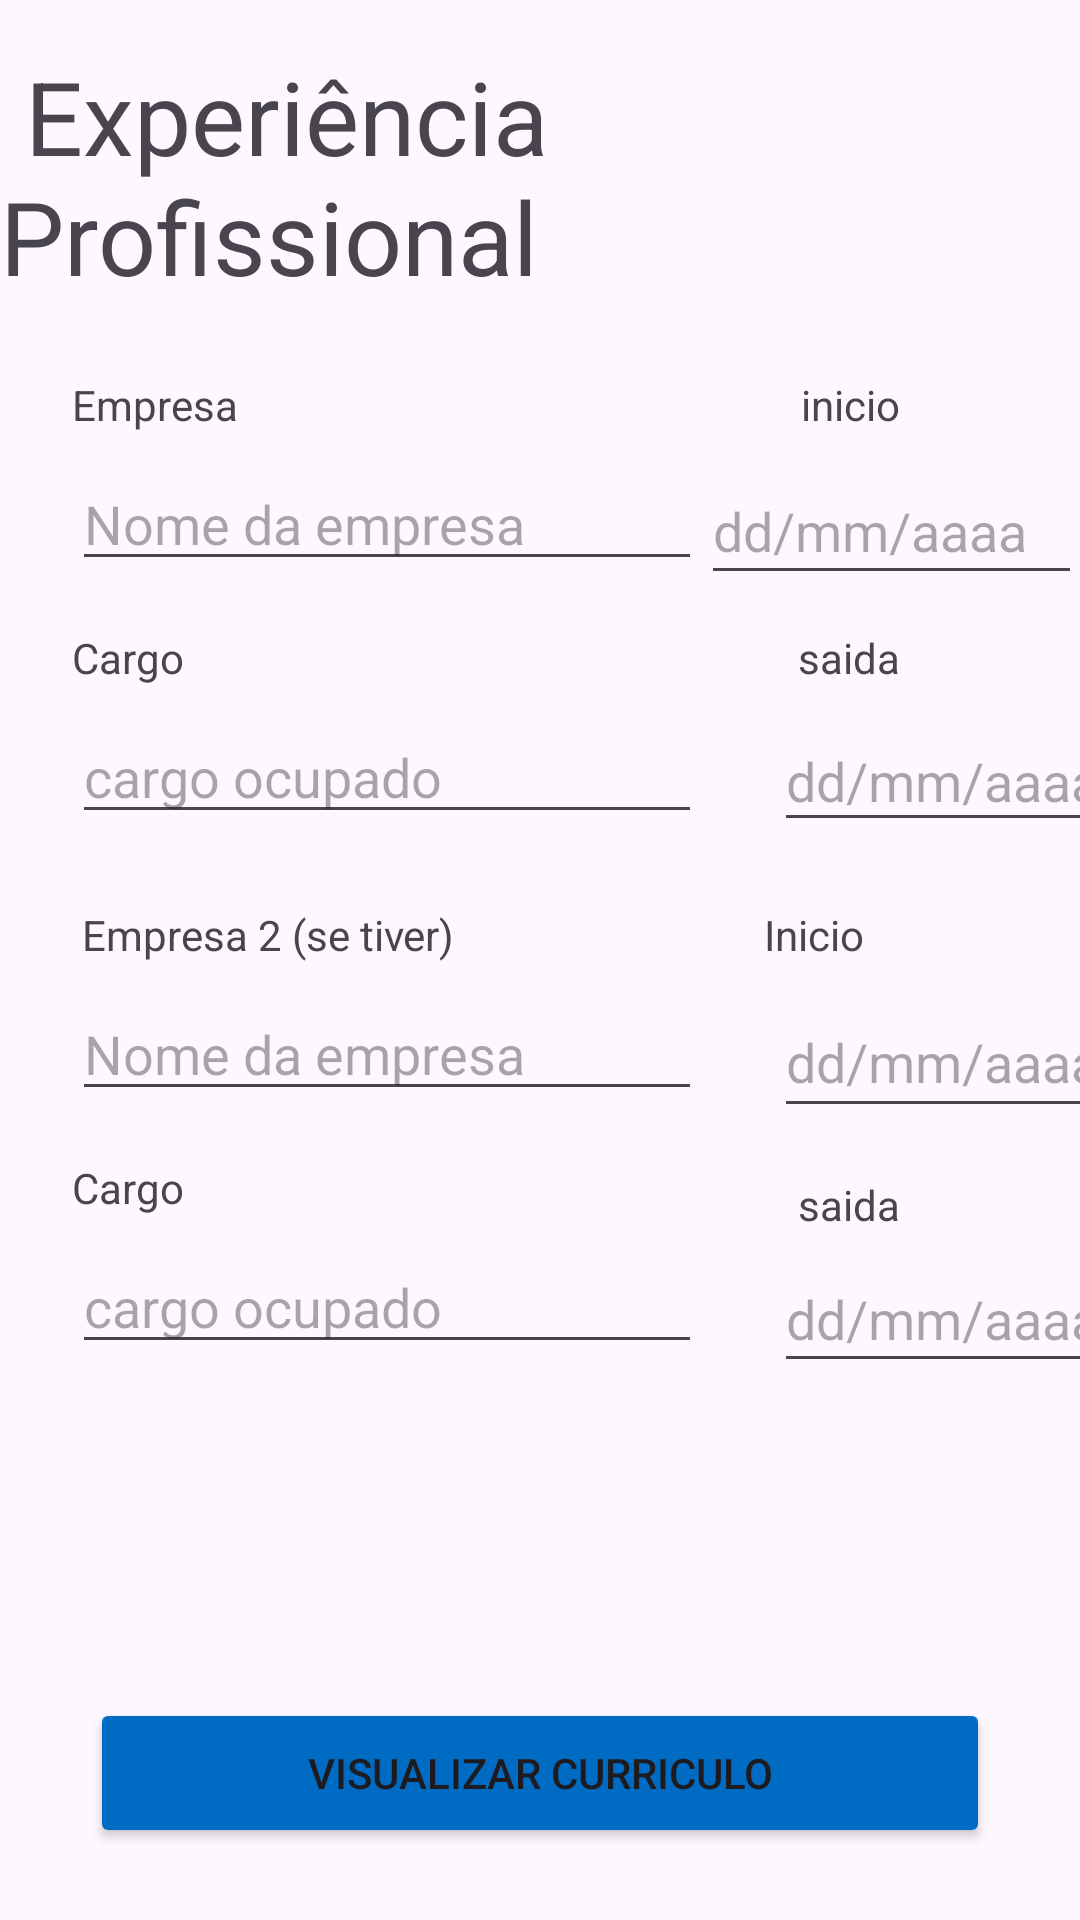

The Android layout XML behind this screen, and the referenced resources:
<!-- AndroidManifest.xml: application theme Theme.CriarCurriculo -->
<!-- res/layout/activity_experi.xml -->
<?xml version="1.0" encoding="utf-8"?>
<androidx.constraintlayout.widget.ConstraintLayout xmlns:android="http://schemas.android.com/apk/res/android"
    xmlns:app="http://schemas.android.com/apk/res-auto"
    xmlns:tools="http://schemas.android.com/tools"
    android:id="@+id/main"
    android:layout_width="match_parent"
    android:layout_height="match_parent"
    tools:context=".ExperiActivity">

    <TextView
        android:id="@+id/textView2"
        android:layout_width="wrap_content"
        android:layout_height="wrap_content"
        android:layout_marginTop="16dp"
        android:text=" Experiência Profissional"
        android:textSize="34sp"
        app:layout_constraintEnd_toEndOf="parent"
        app:layout_constraintStart_toStartOf="parent"
        app:layout_constraintTop_toTopOf="parent" />

    <TextView
        android:id="@+id/fixemp1"
        android:layout_width="wrap_content"
        android:layout_height="wrap_content"
        android:layout_marginStart="24dp"
        android:layout_marginTop="24dp"
        android:text="Empresa"
        app:layout_constraintStart_toStartOf="parent"
        app:layout_constraintTop_toBottomOf="@+id/textView2" />

    <EditText
        android:id="@+id/editnmEmp1"
        android:layout_width="wrap_content"
        android:layout_height="wrap_content"
        android:layout_marginStart="24dp"
        android:layout_marginTop="8dp"
        android:ems="10"
        android:hint="Nome da empresa"
        android:inputType="text"
        app:layout_constraintStart_toStartOf="parent"
        app:layout_constraintTop_toBottomOf="@+id/fixemp1" />

    <TextView
        android:id="@+id/fixcargo1"
        android:layout_width="wrap_content"
        android:layout_height="wrap_content"
        android:layout_marginStart="24dp"
        android:layout_marginTop="16dp"
        android:text="Cargo"
        app:layout_constraintStart_toStartOf="parent"
        app:layout_constraintTop_toBottomOf="@+id/editnmEmp1" />

    <EditText
        android:id="@+id/editcargo1"
        android:layout_width="wrap_content"
        android:layout_height="wrap_content"
        android:layout_marginStart="24dp"
        android:layout_marginTop="8dp"
        android:ems="10"
        android:hint="cargo ocupado"
        android:inputType="text"
        app:layout_constraintStart_toStartOf="parent"
        app:layout_constraintTop_toBottomOf="@+id/fixcargo1" />

    <TextView
        android:id="@+id/fixentrEmp1"
        android:layout_width="wrap_content"
        android:layout_height="wrap_content"
        android:layout_marginTop="24dp"
        android:layout_marginEnd="60dp"
        android:text="inicio"
        app:layout_constraintEnd_toEndOf="parent"
        app:layout_constraintTop_toBottomOf="@+id/textView2" />

    <TextView
        android:id="@+id/fixsaida1"
        android:layout_width="wrap_content"
        android:layout_height="wrap_content"
        android:layout_marginTop="16dp"
        android:layout_marginEnd="60dp"
        android:text="saida"
        app:layout_constraintEnd_toEndOf="parent"
        app:layout_constraintTop_toBottomOf="@+id/editnmEmp1" />

    <EditText
        android:id="@+id/editcargo2"
        android:layout_width="wrap_content"
        android:layout_height="wrap_content"
        android:layout_marginStart="24dp"
        android:layout_marginTop="8dp"
        android:ems="10"
        android:hint="cargo ocupado"
        android:inputType="text"
        app:layout_constraintStart_toStartOf="parent"
        app:layout_constraintTop_toBottomOf="@+id/fixcargo2" />

    <TextView
        android:id="@+id/fixcargo2"
        android:layout_width="wrap_content"
        android:layout_height="wrap_content"
        android:layout_marginStart="24dp"
        android:layout_marginTop="16dp"
        android:text="Cargo"
        app:layout_constraintStart_toStartOf="parent"
        app:layout_constraintTop_toBottomOf="@+id/editnmEmp2" />

    <TextView
        android:id="@+id/fixsaida2"
        android:layout_width="wrap_content"
        android:layout_height="wrap_content"
        android:layout_marginTop="16dp"
        android:layout_marginEnd="60dp"
        android:text="saida"
        app:layout_constraintEnd_toEndOf="parent"
        app:layout_constraintTop_toBottomOf="@+id/editdataini2" />

    <EditText
        android:id="@+id/editdatasai2"
        android:layout_width="127dp"
        android:layout_height="46dp"
        android:layout_marginStart="24dp"
        android:layout_marginTop="4dp"
        android:clickable="true"
        android:focusable="false"
        android:hint="dd/mm/aaaa"
        android:inputType="none"
        app:layout_constraintStart_toEndOf="@+id/editcargo2"
        app:layout_constraintTop_toBottomOf="@+id/fixsaida2" />

    <EditText
        android:id="@+id/editnmEmp2"
        android:layout_width="wrap_content"
        android:layout_height="wrap_content"
        android:layout_marginStart="24dp"
        android:layout_marginTop="8dp"
        android:ems="10"
        android:hint="Nome da empresa"
        android:inputType="text"
        app:layout_constraintStart_toStartOf="parent"
        app:layout_constraintTop_toBottomOf="@+id/fixemp" />


    <EditText
        android:id="@+id/editdataini2"
        android:layout_width="124dp"
        android:layout_height="47dp"
        android:layout_marginStart="24dp"
        android:layout_marginTop="8dp"
        android:clickable="true"
        android:focusable="false"
        android:hint="dd/mm/aaaa"
        android:inputType="none"
        app:layout_constraintStart_toEndOf="@+id/editnmEmp2"
        app:layout_constraintTop_toBottomOf="@+id/fixentrEmp2" />

    <TextView
        android:id="@+id/fixentrEmp2"
        android:layout_width="wrap_content"
        android:layout_height="wrap_content"
        android:layout_marginTop="24dp"
        android:layout_marginEnd="72dp"
        android:text="Inicio"
        app:layout_constraintEnd_toEndOf="parent"
        app:layout_constraintTop_toBottomOf="@+id/editcargo1" />

    <TextView
        android:id="@+id/fixemp"
        android:layout_width="wrap_content"
        android:layout_height="wrap_content"
        android:layout_marginStart="24dp"
        android:layout_marginTop="24dp"
        android:text=" Empresa 2 (se tiver)"
        app:layout_constraintStart_toStartOf="parent"
        app:layout_constraintTop_toBottomOf="@+id/editcargo1" />

    <Button
        android:id="@+id/button"
        android:layout_width="300dp"
        android:layout_height="50dp"
        android:layout_marginBottom="24dp"
        android:backgroundTint="#006BC3"
        android:onClick="exp"
        android:text="Visualizar Curriculo"
        app:layout_constraintBottom_toBottomOf="parent"
        app:layout_constraintEnd_toEndOf="parent"
        app:layout_constraintStart_toStartOf="parent" />

    <EditText
        android:id="@+id/editdatasai1"
        android:layout_width="129dp"
        android:layout_height="44dp"
        android:layout_marginStart="24dp"
        android:layout_marginTop="8dp"
        android:clickable="true"
        android:focusable="false"
        android:hint="dd/mm/aaaa"
        android:inputType="none"
        app:layout_constraintStart_toEndOf="@+id/editcargo1"
        app:layout_constraintTop_toBottomOf="@+id/fixsaida1" />

    <EditText
        android:id="@+id/editdataini1"
        android:layout_width="127dp"
        android:layout_height="46dp"
        android:layout_marginTop="8dp"
        android:clickable="true"
        android:focusable="false"
        android:hint="dd/mm/aaaa"
        android:inputType="none"
        app:layout_constraintEnd_toEndOf="parent"
        app:layout_constraintStart_toEndOf="@+id/editnmEmp1"
        app:layout_constraintTop_toBottomOf="@+id/fixentrEmp1" />

</androidx.constraintlayout.widget.ConstraintLayout>
<!-- resources referenced by this layout -->
<resources>
  <style name="Theme.CriarCurriculo" parent="Base.Theme.CriarCurriculo" />
  <style name="Base.Theme.CriarCurriculo" parent="Theme.Material3.DayNight.NoActionBar">
          
          
      </style>
</resources>
